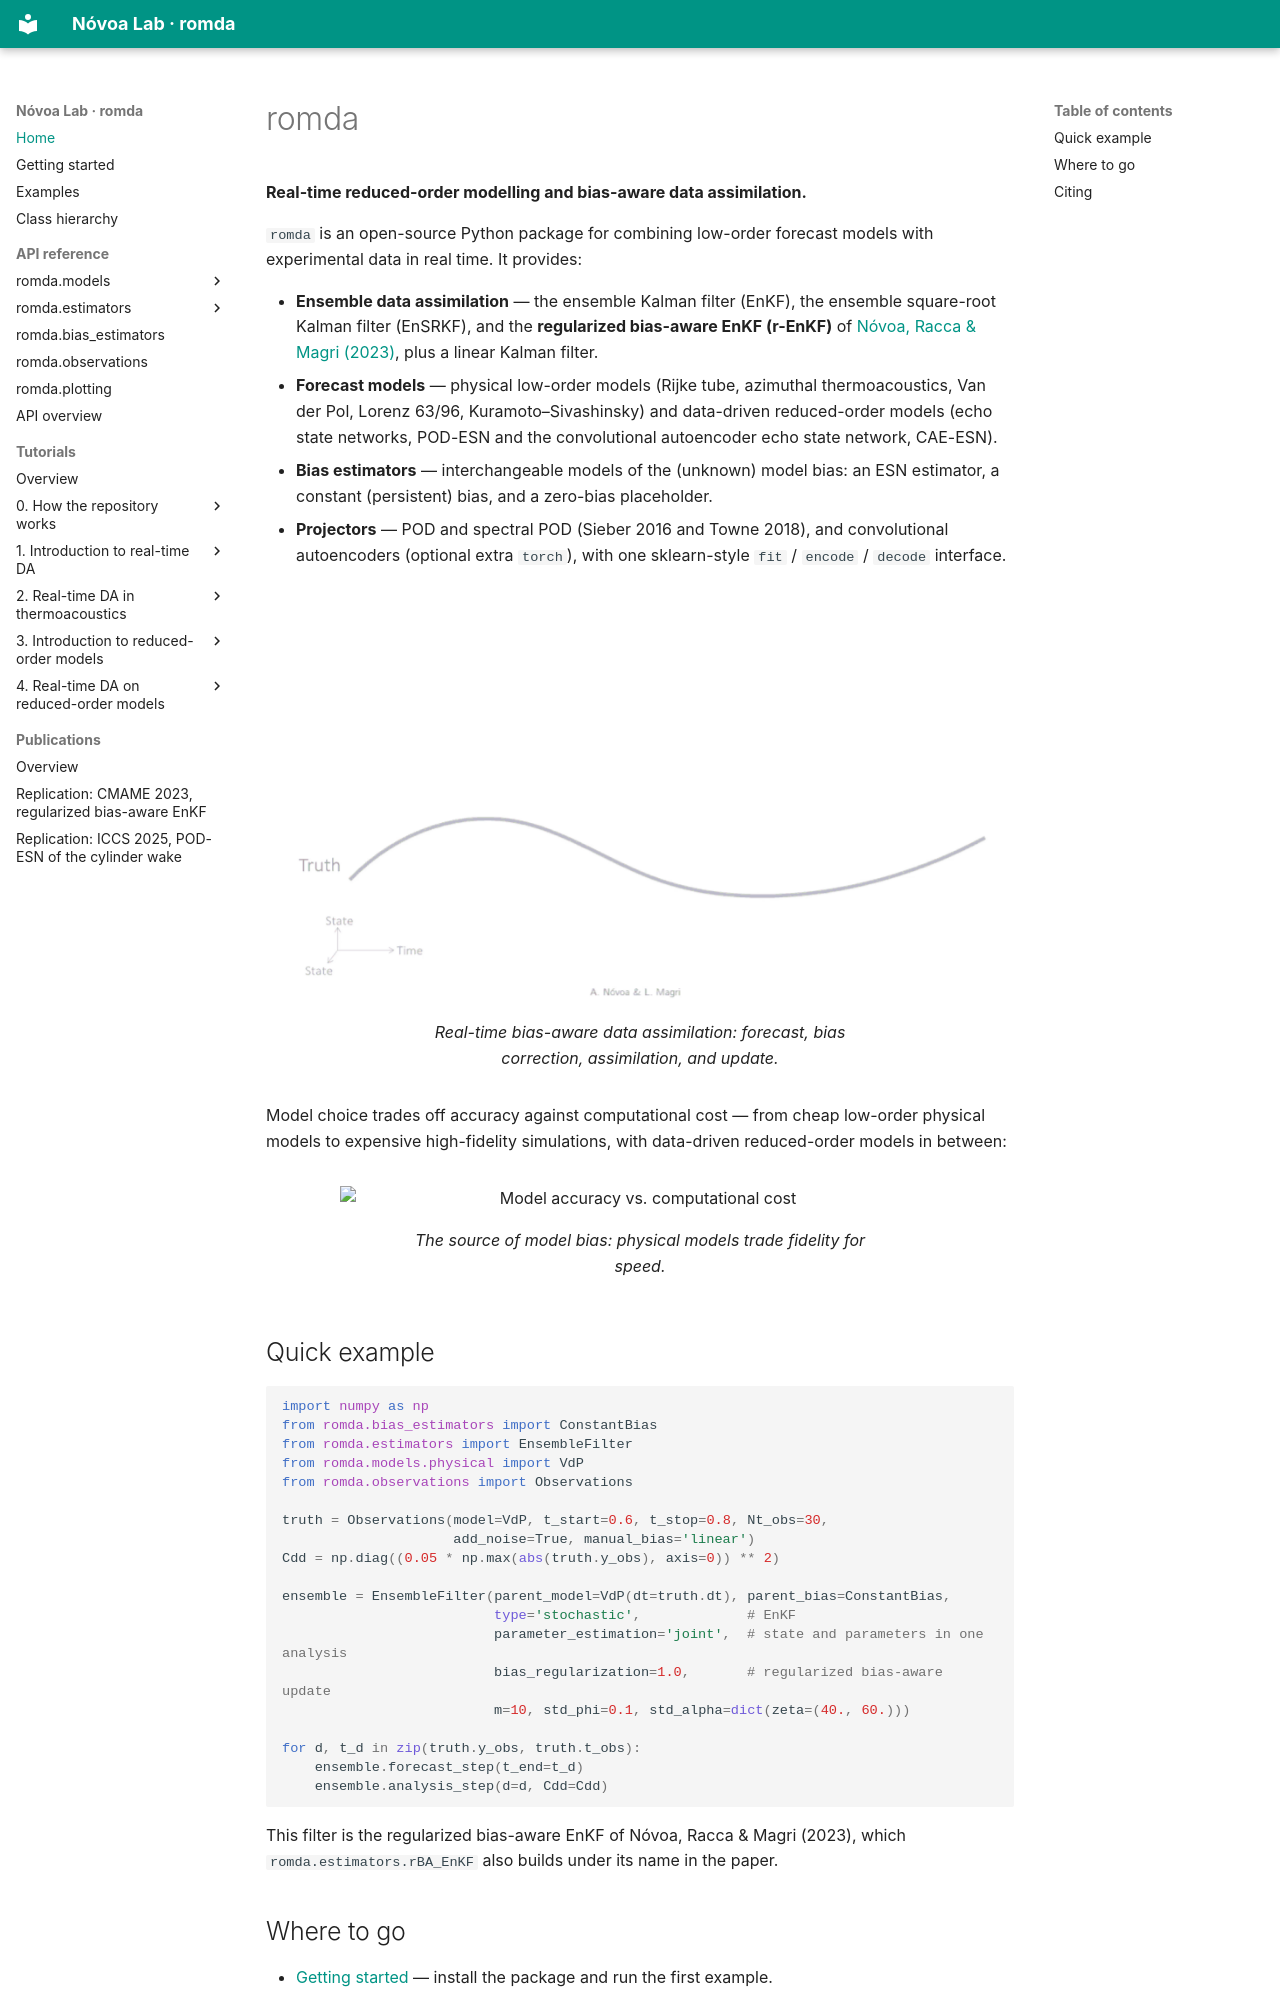

repository: andreanovoa/romda · page: index.html · generator: mkdocs

# romda

**Real-time reduced-order modelling and bias-aware data assimilation.**

`romda` is an open-source Python package for combining low-order forecast models with
experimental data in real time. It provides:

- **Ensemble data assimilation** — the ensemble Kalman filter (EnKF), the ensemble
  square-root Kalman filter (EnSRKF), and the **regularized bias-aware EnKF (r-EnKF)**
  of [Nóvoa, Racca & Magri (2023)](https://doi.org/10.1016/j.cma.2023.116502), plus a
  linear Kalman filter.
- **Forecast models** — physical low-order models (Rijke tube, azimuthal
  thermoacoustics, Van der Pol, Lorenz 63/96, Kuramoto–Sivashinsky) and data-driven
  reduced-order models (echo state networks, POD-ESN and the convolutional autoencoder
  echo state network, CAE-ESN).
- **Bias estimators** — interchangeable models of the (unknown) model bias: an ESN
  estimator, a constant (persistent) bias, and a zero-bias placeholder.
- **Projectors** — POD and spectral POD (Sieber 2016 and Towne 2018), and convolutional
  autoencoders (optional extra `torch`), with one sklearn-style `fit` / `encode` / `decode`
  interface.

<figure markdown>
  ![Real-time bias-aware DA](figs/DA/wBADA.gif){ width="700" }
  <figcaption>Real-time bias-aware data assimilation: forecast, bias correction,
  assimilation, and update.</figcaption>
</figure>

Model choice trades off accuracy against computational cost — from cheap low-order
physical models to expensive high-fidelity simulations, with data-driven reduced-order
models in between:

<figure markdown>
  ![Model accuracy vs. computational cost](figs/DA/models_pyramid.png){ width="600" }
  <figcaption>The source of model bias: physical models trade fidelity for speed.</figcaption>
</figure>

## Quick example

```python
import numpy as np
from romda.bias_estimators import ConstantBias
from romda.estimators import EnsembleFilter
from romda.models.physical import VdP
from romda.observations import Observations

truth = Observations(model=VdP, t_start=0.6, t_stop=0.8, Nt_obs=30,
                     add_noise=True, manual_bias='linear')
Cdd = np.diag((0.05 * np.max(abs(truth.y_obs), axis=0)) ** 2)

ensemble = EnsembleFilter(parent_model=VdP(dt=truth.dt), parent_bias=ConstantBias,
                          type='stochastic',             # EnKF
                          parameter_estimation='joint',  # state and parameters in one analysis
                          bias_regularization=1.0,       # regularized bias-aware update
                          m=10, std_phi=0.1, std_alpha=dict(zeta=(40., 60.)))

for d, t_d in zip(truth.y_obs, truth.t_obs):
    ensemble.forecast_step(t_end=t_d)
    ensemble.analysis_step(d=d, Cdd=Cdd)
```

This filter is the regularized bias-aware EnKF of Nóvoa, Racca & Magri (2023), which
`romda.estimators.rBA_EnKF` also builds under its name in the paper.
